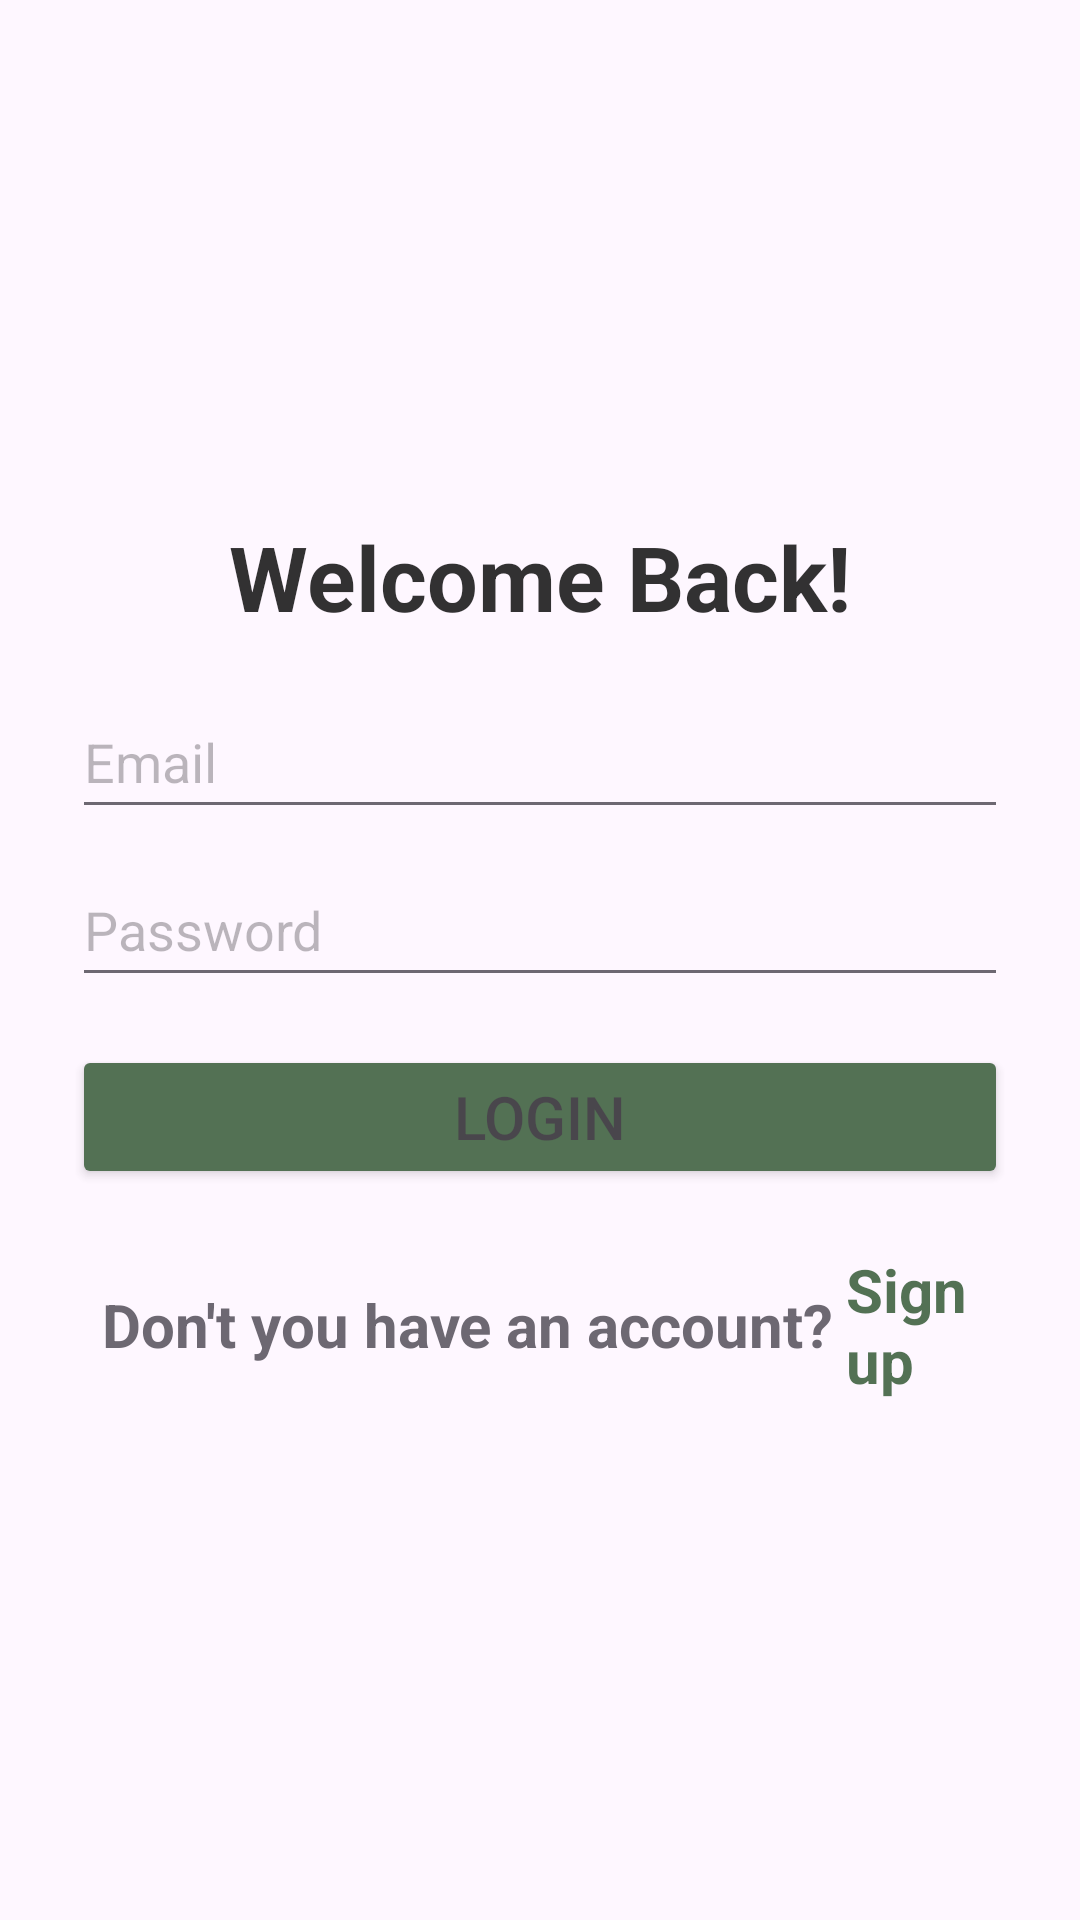

Layout XML and referenced resources for this Android screen:
<!-- AndroidManifest.xml: application theme Theme.Tarotproject -->
<!-- res/layout/activity_login.xml -->
<?xml version="1.0" encoding="utf-8"?>
<androidx.constraintlayout.widget.ConstraintLayout xmlns:android="http://schemas.android.com/apk/res/android"
    xmlns:app="http://schemas.android.com/apk/res-auto"
    xmlns:tools="http://schemas.android.com/tools"
    android:layout_width="match_parent"
    android:layout_height="match_parent"
    tools:context=".LoginActivity">

    <ImageView
        android:id="@+id/background_image"
        android:layout_width="match_parent"
        android:layout_height="match_parent"
        android:scaleType="centerCrop"
        android:src="@drawable/bg"/>

    <LinearLayout
        android:layout_width="match_parent"
        android:layout_height="wrap_content"
        android:alpha="0.8"
        android:orientation="vertical"
        android:padding="24dp"
        app:layout_constraintBottom_toBottomOf="parent"
        app:layout_constraintEnd_toEndOf="parent"
        app:layout_constraintHorizontal_bias="0.0"
        app:layout_constraintStart_toStartOf="parent"
        app:layout_constraintTop_toTopOf="parent"
        app:layout_constraintVertical_bias="0.498">

        <TextView
            android:layout_width="wrap_content"
            android:layout_height="wrap_content"
            android:layout_gravity="center_horizontal"
            android:paddingBottom="16dp"
            android:text="Welcome Back!"
            android:textColor="@android:color/black"
            android:textSize="30sp"
            android:textStyle="bold" />

        <EditText
            android:id="@+id/email"
            android:layout_width="match_parent"
            android:layout_height="48dp"
            android:hint="Email"
            android:inputType="textPersonName" />

        <EditText
            android:id="@+id/password"
            android:layout_width="match_parent"
            android:layout_height="48dp"
            android:layout_marginTop="8dp"
            android:hint="Password"
            android:inputType="textPassword" />

        <Button
            android:id="@+id/login_button"
            android:layout_width="match_parent"
            android:layout_height="wrap_content"
            android:layout_marginTop="16dp"
            android:backgroundTint="@color/greenDark"
            android:text="Login"
            android:textSize="20sp" />

        
        <LinearLayout
            android:layout_width="wrap_content"
            android:layout_height="wrap_content"
            android:layout_marginLeft="10dp"
            android:layout_marginTop="20dp"
            android:gravity="center"
            android:orientation="horizontal">

            <TextView
                android:id="@+id/goToSignUp"
                android:layout_width="wrap_content"
                android:layout_height="wrap_content"
                android:text="Don't you have an account?"
                android:textSize="20sp"
                android:textStyle="bold" />

            <TextView
                android:id="@+id/signUpTv"
                android:layout_width="wrap_content"
                android:layout_height="wrap_content"
                android:layout_marginStart="4dp"
                android:text="Sign up"
                android:textColor="@color/greenDark"
                android:textSize="20sp"
                android:textStyle="bold" />

        </LinearLayout>

    </LinearLayout>
</androidx.constraintlayout.widget.ConstraintLayout>
<!-- resources referenced by this layout -->
<resources>
  <color name="greenDark">#29502A</color>
  <style name="Theme.Tarotproject" parent="Base.Theme.Tarotproject" />
  <style name="Base.Theme.Tarotproject" parent="Theme.Material3.DayNight.NoActionBar">
          
          
      </style>
</resources>
